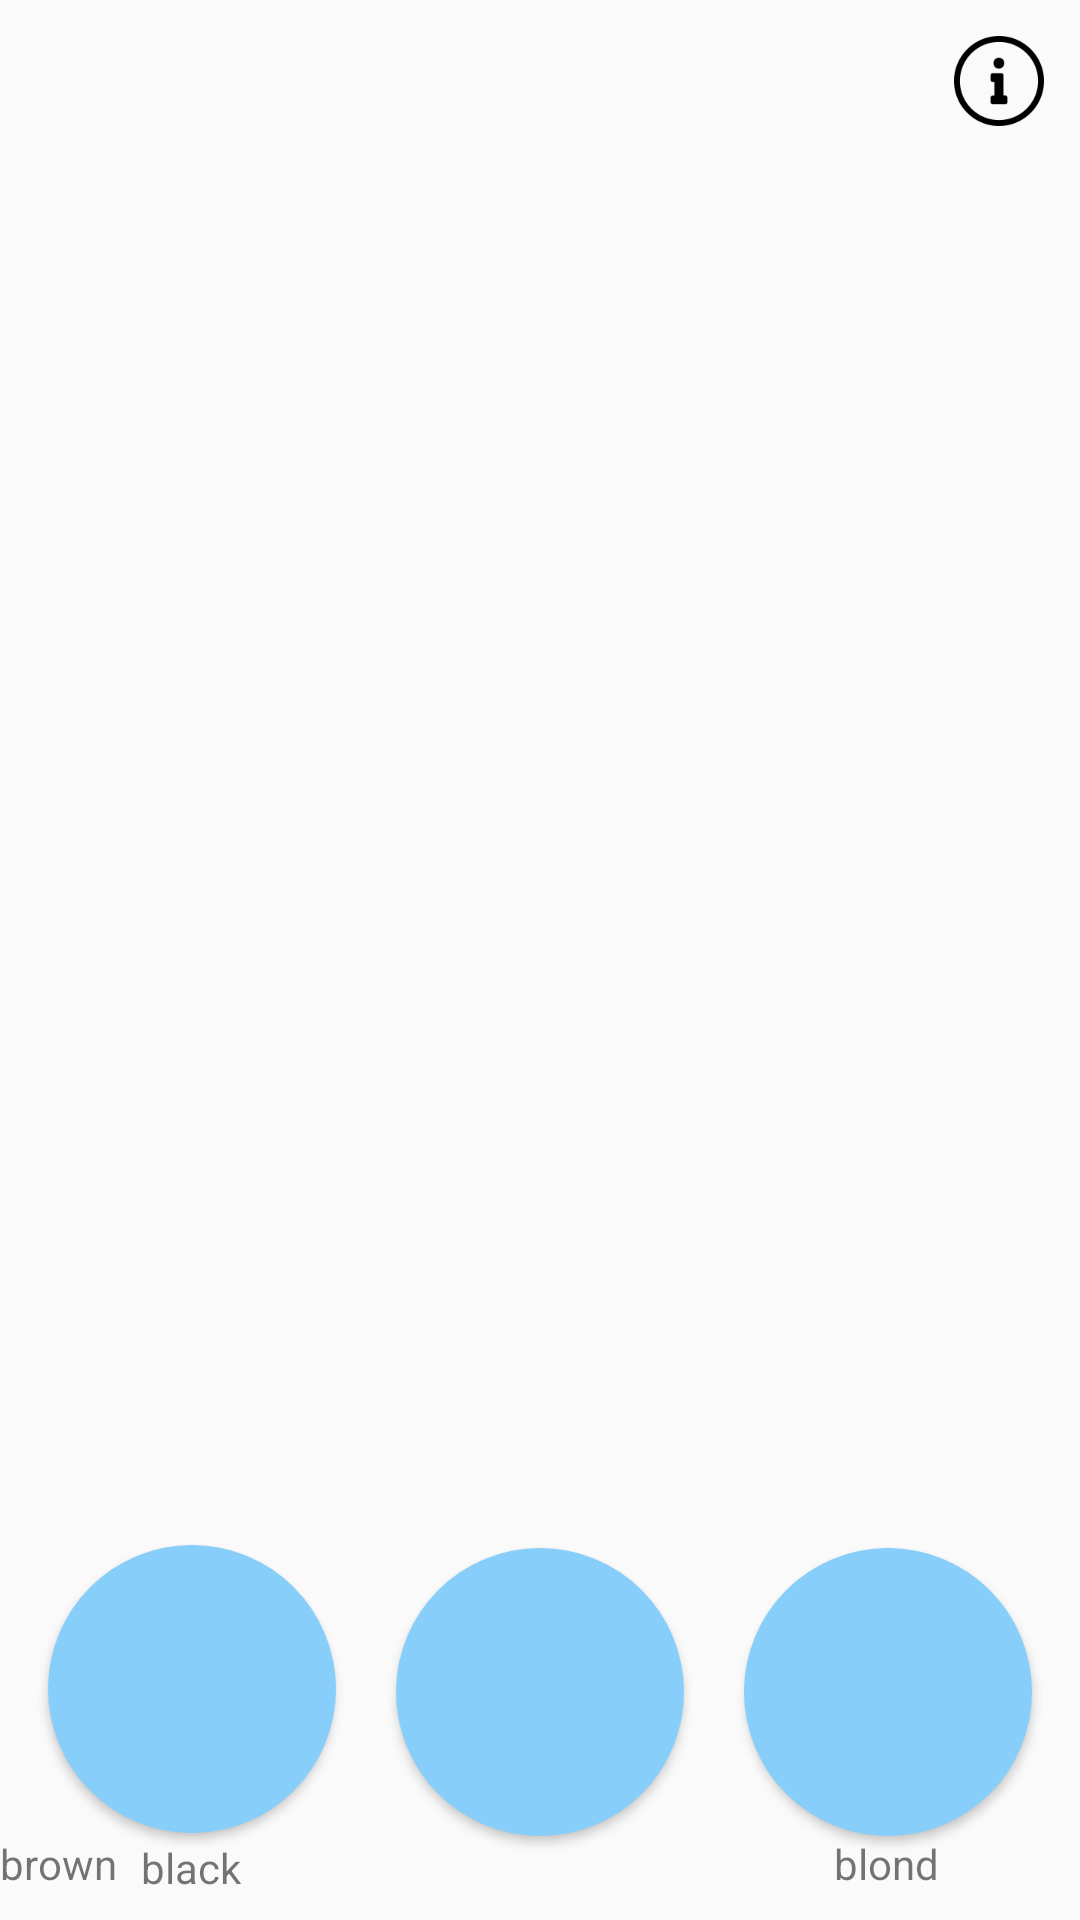

Layout XML and referenced resources for this Android screen:
<!-- AndroidManifest.xml: application theme AppTheme -->
<!-- res/layout/color_select.xml -->
<?xml version="1.0" encoding="utf-8"?>
<android.support.constraint.ConstraintLayout
    xmlns:android="http://schemas.android.com/apk/res/android"
    xmlns:app="http://schemas.android.com/apk/res-auto"
    xmlns:tools="http://schemas.android.com/tools"
    android:layout_width="match_parent"
    android:layout_height="match_parent">

    <Button
        android:layout_width="30dp"
        android:layout_height="30dp"
        android:layout_marginTop="12dp"
        android:layout_marginEnd="12dp"
        android:background="@drawable/information"
        app:layout_constraintEnd_toEndOf="parent"
        app:layout_constraintTop_toTopOf="parent" />

    <android.support.constraint.ConstraintLayout
        android:layout_width="match_parent"
        android:layout_height="140dp"
        app:layout_constraintBottom_toBottomOf="parent"
        app:layout_constraintEnd_toEndOf="parent"
        app:layout_constraintStart_toStartOf="parent">
        


        <Button
            android:id="@+id/button1"
            android:background="@drawable/circle"
            android:layout_width="96dp"
            android:layout_height="96dp"
            android:layout_marginStart="16dp"
            android:layout_marginTop="15dp"
            android:width="96dp"
            android:height="96dp"
            app:layout_constraintStart_toStartOf="parent"
            app:layout_constraintTop_toTopOf="parent" />

        <TextView
            android:id="@+id/textView1"
            android:layout_width="wrap_content"
            android:layout_height="18dp"
            android:layout_marginStart="47dp"
            android:layout_marginBottom="9dp"
            android:text="black"
            app:layout_constraintBottom_toBottomOf="parent"
            app:layout_constraintStart_toStartOf="parent" />

        <Button
            android:id="@+id/button2"
            android:background="@drawable/circle"
            android:layout_width="96dp"
            android:layout_height="96dp"
            android:layout_marginStart="20dp"
            android:layout_marginTop="16dp"
            android:layout_marginEnd="20dp"
            app:layout_constraintEnd_toStartOf="@+id/button3"
            app:layout_constraintStart_toEndOf="@+id/button1"
            app:layout_constraintTop_toTopOf="parent" />

        <TextView
            android:layout_width="wrap_content"
            android:layout_height="20dp"
            android:text="brown"
            android:layout_marginBottom="9dp"
            app:layout_constraintBottom_toBottomOf="parent"
            app:layout_constraintTop_toBottomOf="@+id/button2"
            tools:layout_editor_absoluteX="197dp" />

        <Button
            android:id="@+id/button3"
            android:background="@drawable/circle"
            android:layout_width="96dp"
            android:layout_height="96dp"
            android:layout_marginTop="16dp"
            android:layout_marginEnd="16dp"
            app:layout_constraintEnd_toEndOf="parent"
            app:layout_constraintTop_toTopOf="parent" />

        <TextView
            android:text="blond"
            android:layout_width="wrap_content"
            android:layout_height="20dp"
            android:layout_marginEnd="47dp"
            android:layout_marginBottom="9dp"
            app:layout_constraintBottom_toBottomOf="parent"
            app:layout_constraintEnd_toEndOf="parent"
            app:layout_constraintTop_toBottomOf="@+id/button3" />
    </android.support.constraint.ConstraintLayout>


</android.support.constraint.ConstraintLayout>
<!-- resources referenced by this layout -->
<resources>
  <!-- drawable circle (drawable) -->
  <?xml version="1.0" encoding="utf-8"?>
  <selector xmlns:android="http://schemas.android.com/apk/res/android" >
  
      
      <item android:state_focused="false" android:state_pressed="false">
          <shape>
              <solid android:color="#87cefa" />
              <corners android:radius="1000dp" />
          </shape>
      </item>
  
      
      <item android:state_focused="false" android:state_pressed="true">
          <shape>
              <solid android:color="#ffdab9" />
              <corners android:radius="5dp" />
          </shape>
      </item>
  
  </selector>
  <!-- drawable information: png bitmap (drawable-xxhdpi, 2996 bytes) -->
  <style name="AppTheme" parent="Theme.AppCompat.Light.DarkActionBar">
          
          <item name="colorPrimary">@color/colorPrimary</item>
          <item name="colorPrimaryDark">@color/colorPrimaryDark</item>
          <item name="colorAccent">@color/colorAccent</item>
  
          <item name="windowNoTitle">true</item>
      </style>
  <color name="colorPrimary">#008577</color>
  <color name="colorPrimaryDark">#00574B</color>
  <color name="colorAccent">#D81B60</color>
</resources>
